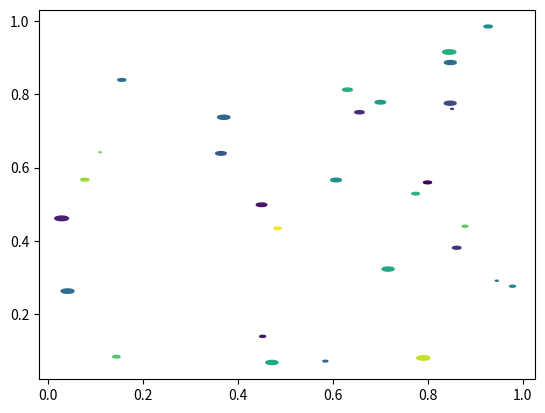

Source code (Python):
import matplotlib.pyplot as plt
import numpy as np

# unit area ellipse
rx, ry = 3., 1.
area = rx * ry * np.pi
theta = np.arange(0, 2 * np.pi + 0.01, 0.1)
verts = np.column_stack([rx / area * np.cos(theta), ry / area * np.sin(theta)])

x, y, s, c = np.random.rand(4, 30)
s *= 10**2.

fig, ax = plt.subplots()
ax.scatter(x, y, s, c, marker=verts)

plt.show()